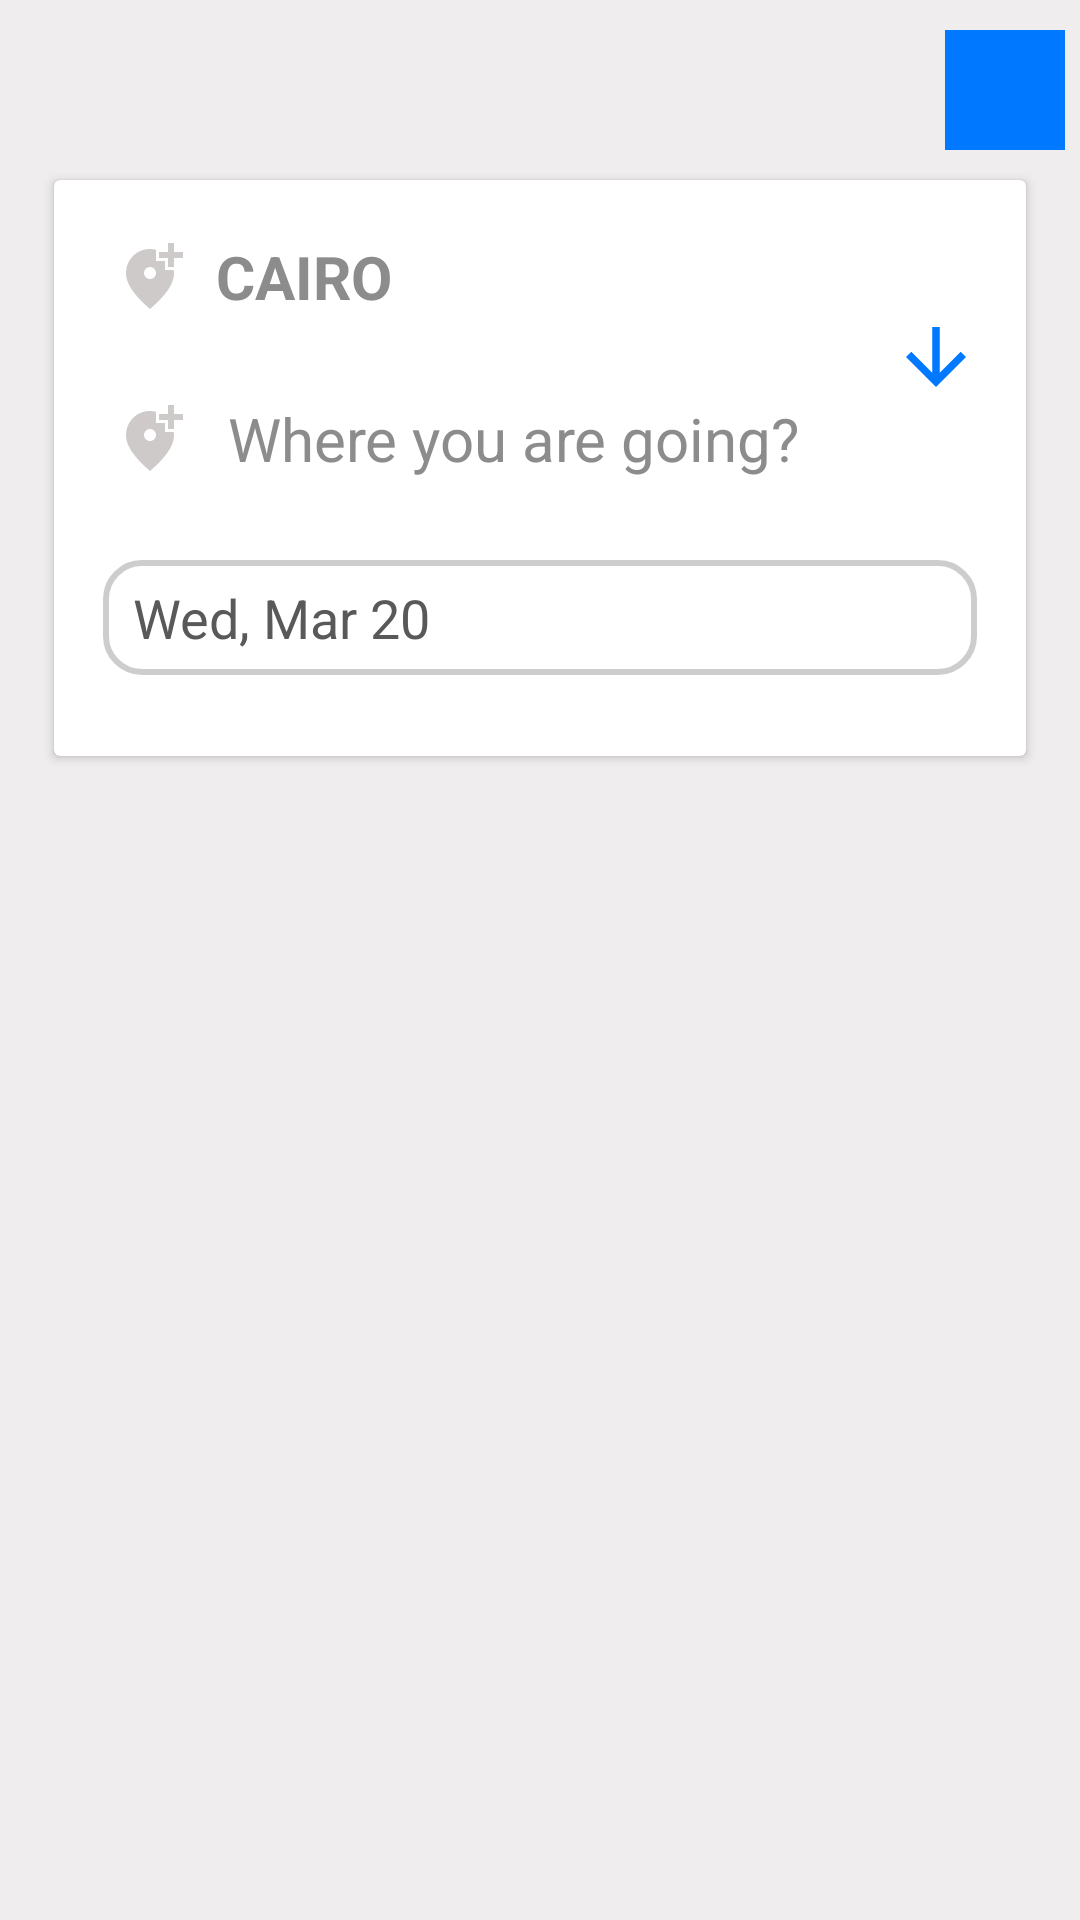

Produce the Android XML layout that renders to this screen, including the resource entries it uses.
<!-- AndroidManifest.xml: application theme Theme.Erp_Project2 -->
<!-- res/layout/fragment_detail.xml -->
<?xml version="1.0" encoding="utf-8"?>
<androidx.constraintlayout.widget.ConstraintLayout xmlns:android="http://schemas.android.com/apk/res/android"
    xmlns:tools="http://schemas.android.com/tools"
    android:layout_width="match_parent"
    android:layout_height="match_parent"
    xmlns:app="http://schemas.android.com/apk/res-auto"
    android:background="#EFEDED"
    tools:context=".Fragment.DetailFragment">


    <ImageView
        android:id="@+id/Btn_BackHome"
        android:layout_width="40dp"
        android:layout_height="40dp"
        android:layout_marginEnd="5dp"
        android:background="#0078FF"
        android:src="@drawable/baseline_home_2422"
        app:layout_constraintBottom_toTopOf="@+id/cardView3"
        app:layout_constraintEnd_toEndOf="parent"
        app:layout_constraintTop_toTopOf="parent" />


    <androidx.cardview.widget.CardView
        android:id="@+id/cardView3"
        android:layout_width="0dp"
        android:layout_height="0dp"
        android:layout_marginTop="60dp"
        android:backgroundTint="@color/white"
        app:layout_constraintEnd_toEndOf="parent"
        app:layout_constraintHeight_percent="0.3"
        app:layout_constraintStart_toStartOf="parent"
        app:layout_constraintTop_toTopOf="parent"
        app:layout_constraintWidth_percent="0.9">

        <androidx.constraintlayout.widget.ConstraintLayout
            android:layout_width="match_parent"
            android:layout_height="match_parent">


            <ImageView
                android:id="@+id/imageView3"
                android:layout_width="wrap_content"
                android:layout_height="wrap_content"
                android:layout_margin="20dp"
                android:src="@drawable/baseline_add_location_alt_24"
                app:layout_constraintStart_toStartOf="parent"
                app:layout_constraintTop_toTopOf="parent" />

            <TextView
                android:id="@+id/TV_PointStart"
                android:layout_width="wrap_content"
                android:layout_height="wrap_content"
                android:layout_marginStart="10dp"
                android:text="CAIRO"
                android:textColor="#8C8C8C"
                android:textSize="20sp"
                android:textStyle="bold"
                app:layout_constraintBottom_toBottomOf="@+id/imageView3"
                app:layout_constraintStart_toEndOf="@+id/imageView3"
                app:layout_constraintTop_toTopOf="@+id/imageView3" />

            <ImageView
                android:id="@+id/imageView4"
                android:layout_width="wrap_content"
                android:layout_height="wrap_content"
                android:layout_marginTop="30dp"
                android:src="@drawable/baseline_add_location_alt_24"
                app:layout_constraintEnd_toEndOf="@+id/imageView3"
                app:layout_constraintStart_toStartOf="@+id/imageView3"
                app:layout_constraintTop_toBottomOf="@+id/imageView3" />

            <TextView
                android:id="@+id/TV_PointDestination"
                android:layout_width="wrap_content"
                android:layout_height="wrap_content"
                android:layout_marginStart="14dp"
                android:text="Where you are going?"
                android:textColor="#8C8C8C"
                android:textSize="20sp"
                app:layout_constraintBottom_toBottomOf="@+id/imageView4"
                app:layout_constraintStart_toEndOf="@+id/imageView4"
                app:layout_constraintTop_toTopOf="@+id/imageView4" />

            <ImageView
                android:layout_width="30dp"
                android:layout_height="30dp"
                android:layout_marginEnd="15dp"
                android:src="@drawable/baseline_arrow_downward_24"
                app:layout_constraintBottom_toBottomOf="@+id/TV_PointDestination"
                app:layout_constraintEnd_toEndOf="parent"
                app:layout_constraintTop_toTopOf="@+id/TV_PointStart" />

            <TextView

                android:id="@+id/TV_date_picker_actions"
                android:layout_width="0dp"
                android:layout_height="0dp"
                android:background="@drawable/btn_shape2"
                android:gravity="center_vertical"
                android:hint="Wed, Mar 20"
                android:paddingStart="10dp"
                android:textColorHint="#5A5959"
                android:textSize="18sp"
                app:layout_constraintBottom_toBottomOf="parent"
                app:layout_constraintEnd_toEndOf="parent"
                app:layout_constraintHeight_percent="0.2"
                app:layout_constraintStart_toStartOf="parent"
                app:layout_constraintTop_toBottomOf="@+id/TV_PointDestination"
                app:layout_constraintWidth_percent="0.9" />


        </androidx.constraintlayout.widget.ConstraintLayout>

    </androidx.cardview.widget.CardView>

    <androidx.recyclerview.widget.RecyclerView
        android:id="@+id/Rec_Result"
        android:layout_width="match_parent"
        android:layout_height="0dp"
        android:layout_marginTop="10dp"
        tools:listitem="@layout/trip_result_card"
        app:layoutManager="androidx.recyclerview.widget.LinearLayoutManager"
        app:layout_constraintBottom_toBottomOf="parent"
        app:layout_constraintEnd_toEndOf="parent"
        app:layout_constraintStart_toStartOf="parent"
        app:layout_constraintTop_toBottomOf="@+id/cardView3" />

    <TextView
        android:id="@+id/Tv_Avalibility"
        android:layout_width="wrap_content"
        android:layout_height="wrap_content"
        android:textColor="#8C8C8C"
        android:textSize="20sp"
        android:textStyle="bold"
        android:layout_marginTop="15dp"
        android:visibility="invisible"
        android:text="No Avaliable Trip!!"
        app:layout_constraintBottom_toTopOf="@+id/Rec_Result"
        app:layout_constraintEnd_toEndOf="parent"
        app:layout_constraintStart_toStartOf="parent"
        app:layout_constraintTop_toBottomOf="@+id/cardView3" />


</androidx.constraintlayout.widget.ConstraintLayout>
<!-- res/layout/trip_result_card.xml (included above) -->
<?xml version="1.0" encoding="utf-8"?>
<androidx.cardview.widget.CardView xmlns:android="http://schemas.android.com/apk/res/android"
    xmlns:app="http://schemas.android.com/apk/res-auto"
    android:layout_width="match_parent"
    android:layout_height="wrap_content"
    xmlns:tools="http://schemas.android.com/tools"
    android:layout_margin="8dp"
    app:cardElevation="4dp"
    app:cardCornerRadius="8dp">

    <androidx.constraintlayout.widget.ConstraintLayout
        android:layout_width="match_parent"
        android:layout_height="wrap_content"
        android:padding="16dp">

        <TextView
            android:id="@+id/Tv_Point"
            android:layout_width="wrap_content"
            android:layout_height="wrap_content"
            tools:text="Cairo"
            android:textSize="20sp"
            android:textStyle="bold"
            app:layout_constraintStart_toStartOf="parent"
            app:layout_constraintTop_toTopOf="parent"/>

        <TextView
            android:id="@+id/Tv_Destination"
            android:layout_width="wrap_content"
            android:layout_height="wrap_content"
            android:layout_alignParentEnd="true"
            android:textSize="20sp"
            android:textStyle="bold"
            app:layout_constraintBottom_toBottomOf="@+id/Tv_Point"
            app:layout_constraintEnd_toEndOf="parent"
            app:layout_constraintTop_toTopOf="@+id/Tv_Point"
            tools:text="Alex" />

        <TextView
            android:id="@+id/Tv_StartTime"
            android:layout_width="wrap_content"
            android:layout_height="wrap_content"
            tools:text="Mar 20, 9:35"
            android:textSize="16sp"
            android:layout_marginTop="20dp"
            android:textColor="#ACA9A9"
            app:layout_constraintStart_toStartOf="@id/Tv_Point"
            app:layout_constraintTop_toBottomOf="@id/Tv_Point"/>

        <TextView
            android:id="@+id/TV_EndTrip"
            android:layout_width="wrap_content"
            android:layout_height="wrap_content"
            android:textColor="#ACA9A9"
            android:textSize="16sp"
            app:layout_constraintBottom_toBottomOf="@+id/Tv_StartTime"
            app:layout_constraintEnd_toEndOf="@id/Tv_Destination"
            app:layout_constraintTop_toTopOf="@+id/Tv_StartTime"
            tools:text="Mar 20, 17:35" />


        <TextView
            android:id="@+id/Tv_Vehicle_Type"
            android:layout_width="wrap_content"
            android:layout_height="wrap_content"
            android:text="Vip"
            android:textColor="#ACA9A9"
            android:textSize="16sp"
            app:layout_constraintBottom_toBottomOf="@+id/TV_EndTrip"
            app:layout_constraintEnd_toStartOf="@+id/Tv_Destination"
            app:layout_constraintStart_toEndOf="@+id/Tv_Point"
            app:layout_constraintTop_toTopOf="@+id/TV_EndTrip" />


        <ImageView
            android:id="@+id/imageView2"
            android:layout_width="25dp"
            android:layout_height="25dp"
            android:layout_marginStart="5dp"
            android:layout_marginTop="35dp"
            android:src="@drawable/baseline_directions_car_24"
            app:layout_constraintStart_toStartOf="parent"
            app:layout_constraintTop_toBottomOf="@+id/Tv_StartTime" />

        <TextView
            android:id="@+id/Tv_Company"
            android:layout_width="wrap_content"
            android:layout_height="wrap_content"
            android:text="Go Bus"
            android:textColor="#ACA9A9"
            android:textSize="20sp"
            android:layout_marginStart="18dp"
            app:layout_constraintBottom_toBottomOf="@+id/imageView2"
            app:layout_constraintStart_toEndOf="@+id/imageView2"
            app:layout_constraintTop_toTopOf="@+id/imageView2" />


        <TextView
            android:id="@+id/tvP"
            android:layout_width="wrap_content"
            android:layout_height="wrap_content"
            android:textColor="#ACA9A9"
            android:textSize="15sp"
            android:layout_marginTop="20dp"
            app:layout_constraintEnd_toEndOf="parent"
            app:layout_constraintStart_toEndOf="@+id/Tv_Company"
            app:layout_constraintTop_toBottomOf="@+id/Tv_Company"
            android:text="Price" />

        <TextView
            android:id="@+id/tvPrice_Trip"
            android:layout_width="wrap_content"
            android:layout_height="wrap_content"
            android:textColor="@color/black"
            android:textSize="18sp"
            android:layout_marginStart="10dp"
            android:textStyle="bold"
            app:layout_constraintBottom_toBottomOf="@+id/tvP"
            app:layout_constraintStart_toEndOf="@+id/tvP"
            app:layout_constraintTop_toTopOf="@+id/tvP"
            tools:text="1000" />

        <com.google.android.material.button.MaterialButton
            android:id="@+id/Btn_Continue"
            android:layout_width="0dp"
            android:layout_height="wrap_content"
            android:layout_marginTop="20dp"
            app:layout_constraintWidth_percent="0.40"
            android:text="Continue"
            android:backgroundTint="#0078FF"
            android:textColor="#FFFFFF"
            app:layout_constraintBottom_toBottomOf="parent"
            app:layout_constraintEnd_toEndOf="parent"
            app:layout_constraintStart_toStartOf="parent"
            app:layout_constraintTop_toBottomOf="@+id/tvP" />

    </androidx.constraintlayout.widget.ConstraintLayout>
</androidx.cardview.widget.CardView>
<!-- resources referenced by this layout -->
<resources>
  <!-- drawable baseline_add_location_alt_24 (drawable) -->
  <vector android:height="24dp" android:tint="#CECACA"
      android:viewportHeight="24" android:viewportWidth="24"
      android:width="24dp" xmlns:android="http://schemas.android.com/apk/res/android">
      <path android:fillColor="@android:color/white" android:pathData="M20,1v3h3v2h-3v3h-2L18,6h-3L15,4h3L18,1h2zM12,13c1.1,0 2,-0.9 2,-2s-0.9,-2 -2,-2 -2,0.9 -2,2 0.9,2 2,2zM14,3.25L14,7h3v3h2.92c0.05,0.39 0.08,0.79 0.08,1.2 0,3.32 -2.67,7.25 -8,11.8 -5.33,-4.55 -8,-8.48 -8,-11.8C4,6.22 7.8,3 12,3c0.68,0 1.35,0.08 2,0.25z"/>
  </vector>
  <!-- drawable baseline_arrow_downward_24 (drawable) -->
  <vector android:height="24dp" android:tint="#0078FF"
      android:viewportHeight="24" android:viewportWidth="24"
      android:width="24dp" xmlns:android="http://schemas.android.com/apk/res/android">
      <path android:fillColor="@android:color/white" android:pathData="M20,12l-1.41,-1.41L13,16.17V4h-2v12.17l-5.58,-5.59L4,12l8,8 8,-8z"/>
  </vector>
  <!-- drawable baseline_directions_car_24 (drawable) -->
  <vector android:height="24dp" android:tint="#C82323"
      android:viewportHeight="24" android:viewportWidth="24"
      android:width="24dp" xmlns:android="http://schemas.android.com/apk/res/android">
      <path android:fillColor="@android:color/white" android:pathData="M18.92,6.01C18.72,5.42 18.16,5 17.5,5h-11c-0.66,0 -1.21,0.42 -1.42,1.01L3,12v8c0,0.55 0.45,1 1,1h1c0.55,0 1,-0.45 1,-1v-1h12v1c0,0.55 0.45,1 1,1h1c0.55,0 1,-0.45 1,-1v-8l-2.08,-5.99zM6.5,16c-0.83,0 -1.5,-0.67 -1.5,-1.5S5.67,13 6.5,13s1.5,0.67 1.5,1.5S7.33,16 6.5,16zM17.5,16c-0.83,0 -1.5,-0.67 -1.5,-1.5s0.67,-1.5 1.5,-1.5 1.5,0.67 1.5,1.5 -0.67,1.5 -1.5,1.5zM5,11l1.5,-4.5h11L19,11L5,11z"/>
  </vector>
  <!-- drawable btn_shape2 (drawable) -->
  <?xml version="1.0" encoding="utf-8"?>
  <shape
      xmlns:android="http://schemas.android.com/apk/res/android"
      android:shape="rectangle">
      <solid
          android:color="@android:color/transparent"
     />
  
  
      <corners
          android:bottomRightRadius="12dp"
          android:bottomLeftRadius="12dp"
          android:topLeftRadius="12dp"
          android:topRightRadius="12dp"/>
      <stroke
          android:color="#CDCDCD"
          android:width="2dp"/>
  </shape>
  <style name="Theme.Erp_Project2" parent="Base.Theme.Erp_Project2" />
  <style name="Base.Theme.Erp_Project2" parent="Theme.Material3.DayNight.NoActionBar">
          
           <item name="colorPrimary">@color/black</item> 
          item name=""
      </style>
  <!-- not gathered from this repository: default colours our renderer supplied (Android Studio template values) -->
  <color name="black">#FF000000</color>
  <color name="white">#FFFFFFFF</color>
</resources>
